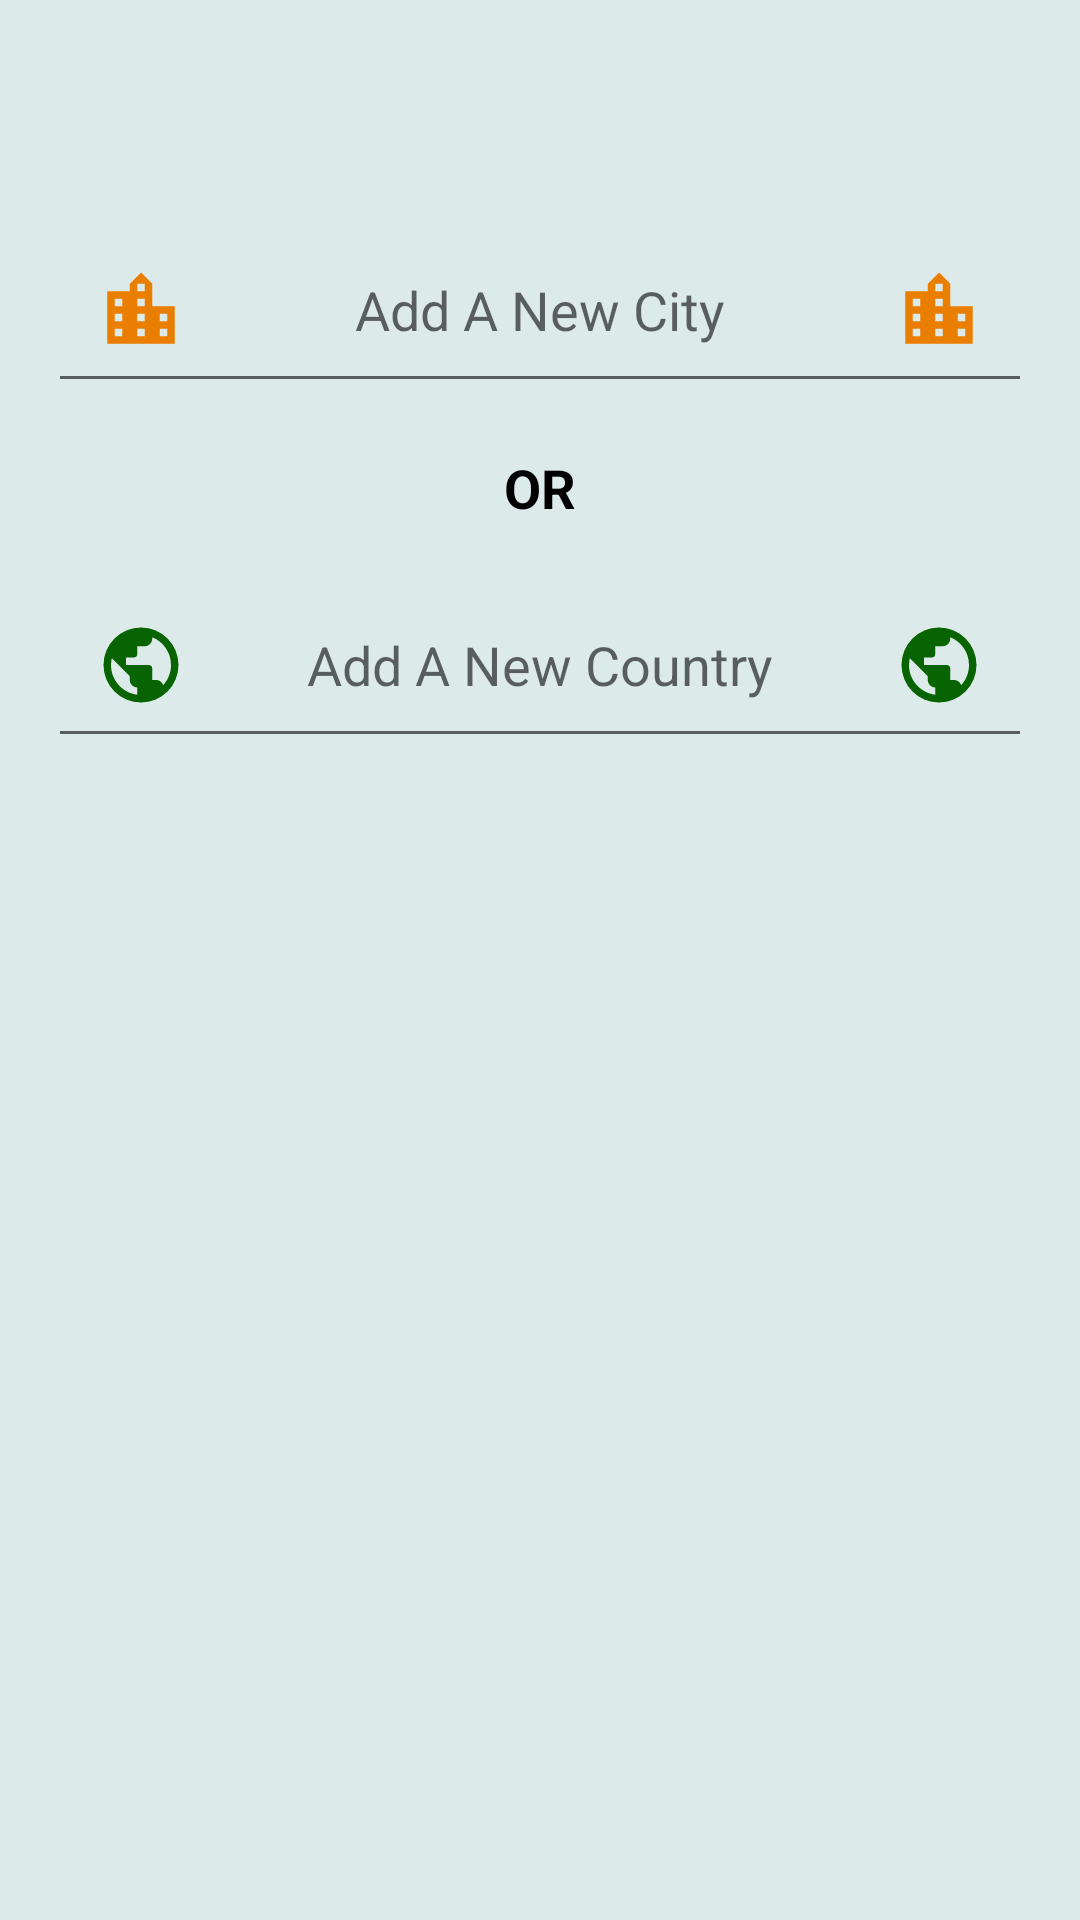

This screen was rendered from an Android layout file. Write that file and the resources it references.
<!-- AndroidManifest.xml: application theme AppTheme -->
<!-- res/layout/add_items_to_genres_dialog.xml -->
<LinearLayout style="@style/DialogLayoutStyle"
    xmlns:android="http://schemas.android.com/apk/res/android"
    android:id="@+id/add_items_dialog">

    <TextView
        style="@style/WelcomeMessageStyle"
        android:id="@+id/add_items_to_genres_dialog_header"
        android:layout_width="match_parent"
        android:layout_height="wrap_content"
        android:layout_gravity="top|center" />

    <AutoCompleteTextView
        style="@style/EditTextStyle"
        android:id="@+id/add_city"
        android:hint="@string/add_cities"
        android:layout_width="match_parent"
        android:layout_height="wrap_content"
        android:drawableStart="@drawable/city_coloured"
        android:drawableEnd="@drawable/city_coloured" />

    <TextView
        style="@style/WelcomeMessageStyle"
        android:layout_width="match_parent"
        android:layout_height="wrap_content"
        android:text="@string/or"
        android:textStyle="bold" />

    <AutoCompleteTextView
        style="@style/EditTextStyle"
        android:id="@+id/add_country"
        android:hint="@string/add_country"
        android:layout_width="match_parent"
        android:layout_height="wrap_content"
        android:drawableStart="@drawable/earth_coloured"
        android:drawableEnd="@drawable/earth_coloured" />

</LinearLayout>
<!-- resources referenced by this layout -->
<resources>
  <!-- drawable city_coloured (drawable) -->
  <vector xmlns:android="http://schemas.android.com/apk/res/android"
      android:height="30dp"
      android:width="30dp"
      android:viewportWidth="24"
      android:viewportHeight="24">
      <path android:fillColor="@color/browse_cities_button_color" android:pathData="M19,15H17V13H19M19,19H17V17H19M13,7H11V5H13M13,11H11V9H13M13,15H11V13H13M13,19H11V17H13M7,11H5V9H7M7,15H5V13H7M7,19H5V17H7M15,11V5L12,2L9,5V7H3V21H21V11H15Z" />
  </vector>
  <!-- drawable earth_coloured (drawable) -->
  <vector xmlns:android="http://schemas.android.com/apk/res/android"
      android:height="30dp"
      android:width="30dp"
      android:viewportWidth="24"
      android:viewportHeight="24">
      <path android:fillColor="@color/browse_countries_button_color" android:pathData="M17.9,17.39C17.64,16.59 16.89,16 16,16H15V13A1,1 0 0,0 14,12H8V10H10A1,1 0 0,0 11,9V7H13A2,2 0 0,0 15,5V4.59C17.93,5.77 20,8.64 20,12C20,14.08 19.2,15.97 17.9,17.39M11,19.93C7.05,19.44 4,16.08 4,12C4,11.38 4.08,10.78 4.21,10.21L9,15V16A2,2 0 0,0 11,18M12,2A10,10 0 0,0 2,12A10,10 0 0,0 12,22A10,10 0 0,0 22,12A10,10 0 0,0 12,2Z" />
  </vector>
  <string name="add_cities">Add A New City</string>
  <string name="add_country">Add A New Country</string>
  <string name="or">OR</string>
  <style name="DialogLayoutStyle" parent="FragmentLayoutStyle">
          <item name="android:fitsSystemWindows">true</item>
          <item name="android:orientation">vertical</item>
      </style>
  <style name="EditTextStyle" parent="WelcomeMessageStyle">
          <item name="android:colorControlNormal" tools:targetApi="21">@color/edittext_color_normal</item>
          <item name="android:colorControlActivated" tools:targetApi="21">@color/edittext_color_highlight</item>
          <item name="android:colorControlHighlight" tools:targetApi="21">@color/edittext_color_highlight</item>
      </style>
  <style name="WelcomeMessageStyle">
          <item name="android:textColor">@color/welcome_message_text_color</item>
          <item name="android:textSize">@dimen/welcome_message_text_size</item>
          <item name="android:padding">@dimen/welcome_message_padding</item>
          <item name="android:textAlignment">center</item>
      </style>
  <style name="AppTheme" parent="Theme.AppCompat.Light.NoActionBar">
          
          <item name="colorPrimary">@color/colorPrimary</item>
          <item name="colorPrimaryDark">@color/colorPrimaryDark</item>
          <item name="colorAccent">@color/colorAccent</item>
      </style>
  <color name="browse_cities_button_color">#ea7e00</color>
  <color name="browse_countries_button_color">#076400</color>
  <style name="FragmentLayoutStyle">
          <item name="android:layout_width">match_parent</item>
          <item name="android:layout_height">match_parent</item>
          <item name="android:padding">@dimen/fragment_activity_padding</item>
          <item name="android:background">@color/background_color</item>
      </style>
  <color name="edittext_color_normal">#000000</color>
  <color name="edittext_color_highlight">#8e28cb</color>
  <color name="welcome_message_text_color">#000000</color>
  <dimen name="welcome_message_text_size">18sp</dimen>
  <dimen name="welcome_message_padding">16dp</dimen>
  <color name="colorPrimary">#6f00cb</color>
  <color name="colorPrimaryDark">#000000</color>
  <color name="colorAccent">#ffffff</color>
  <dimen name="fragment_activity_padding">16dp</dimen>
  <color name="background_color">#ddeaea</color>
</resources>
